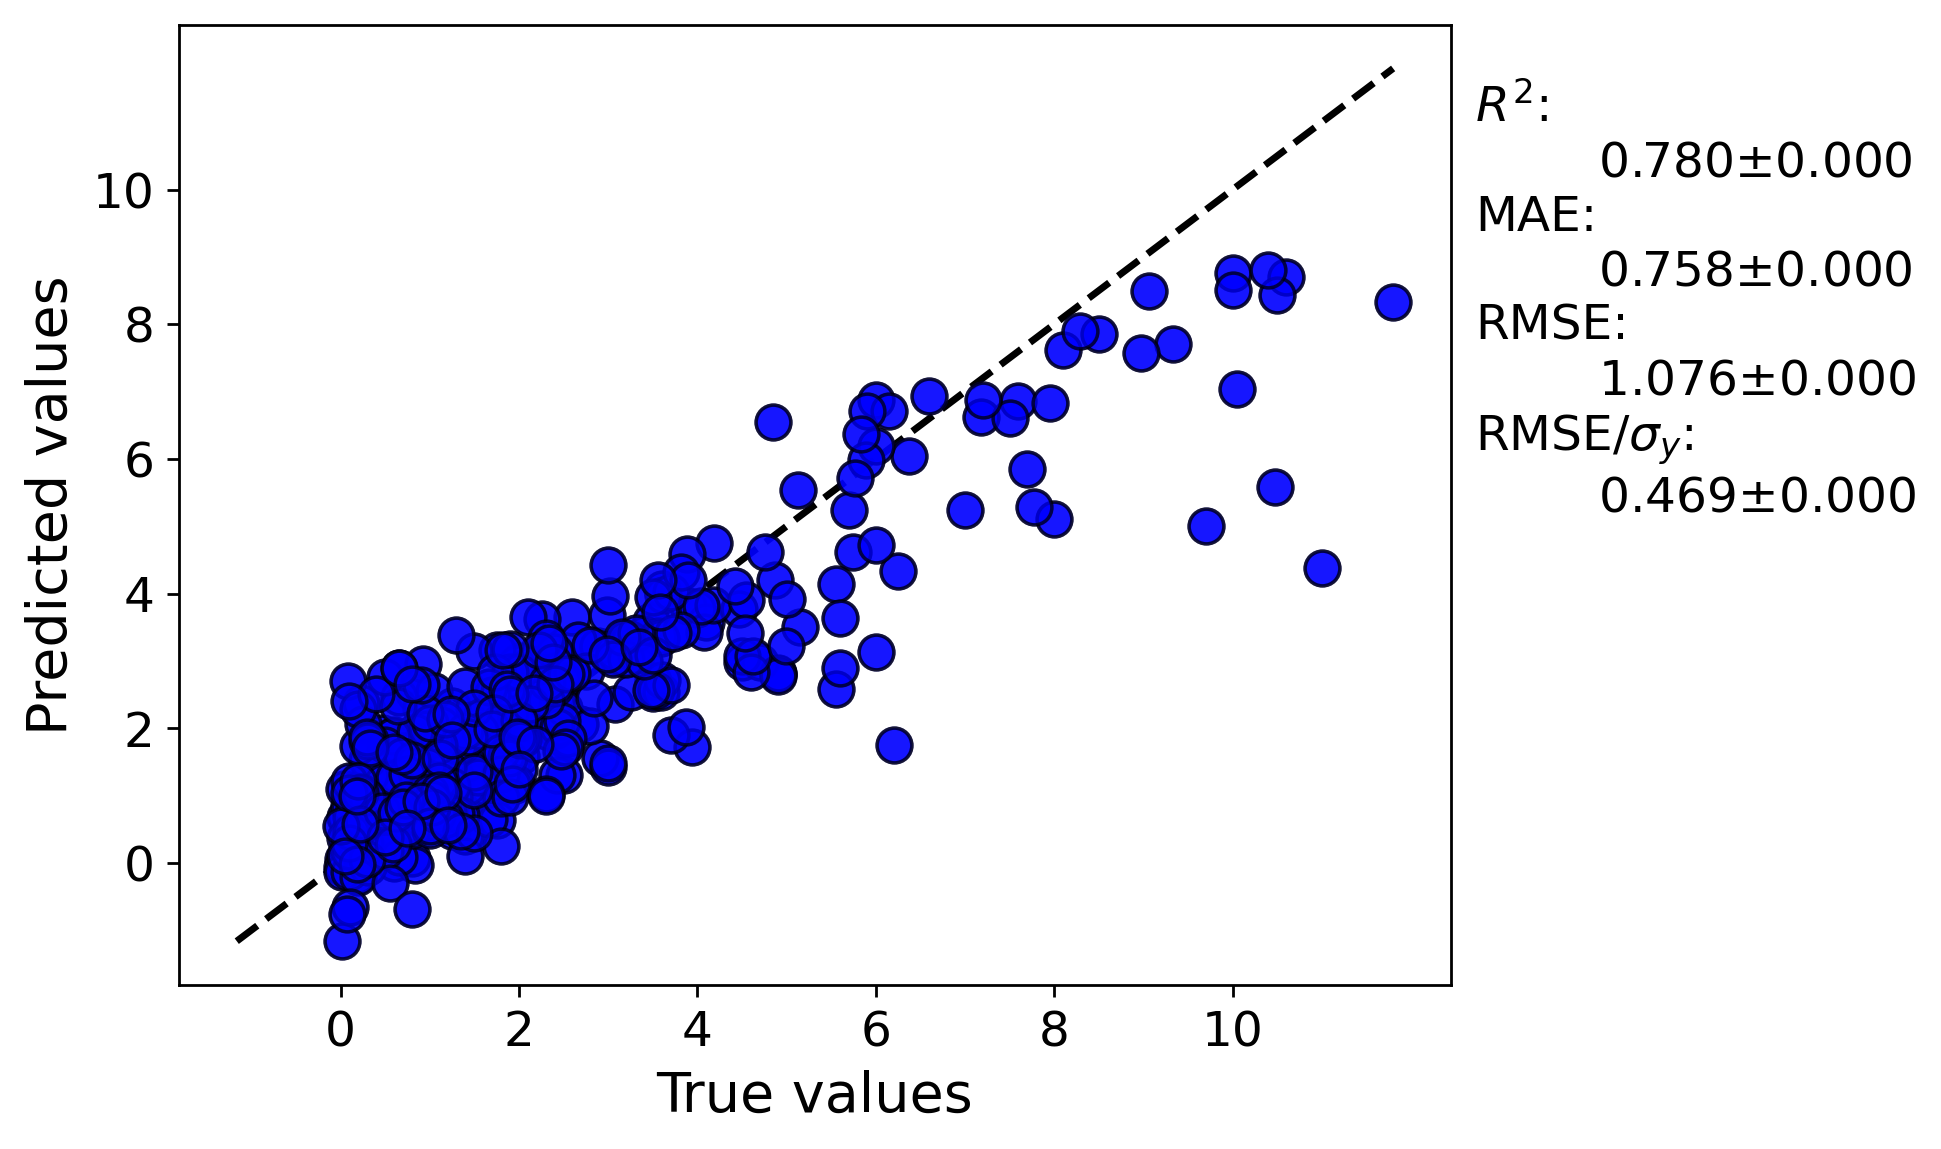

The data file committed next to this chart (first rows):
y true, average predicted values, error bar values
3.485, 3.588, 
4.19, 4.745, 
3.9, 3.817, 
0.85, 0.888, 
0.95, 1.001, 
0.13, 0.7709, 
0.064, 0.6831, 
2.5, 1.845, 
0.82, 2.523, 
0.4, 0.93, 
5.74, 4.619, 
2.45, 2.542, 
1.919, 1.47, 
9.7, 4.998, 
4.1, 3.574, 
3.1, 3.079, 
2.5, 2.708, 
1.2, 0.9845, 
2.6, 3.657, 
1.215, 1.596, 
4.0, 3.769, 
2.43, 2.352, 
2.48, 2.704, 
1.77, 1.83, 
0.48, 1.356, 
2.4, 2.04, 
0.93, 2.946, 
8.0, 5.101, 
2.0, 2.993, 
7.0, 5.243, 
9.06, 8.495, 
5.13, 5.542, 
3.88, 4.587, 
3.6, 4.067, 
3.4, 3.393, 
10.48, 5.576, 
3.61, 3.975, 
2.89, 3.214, 
0.67, 1.748, 
0.015, -1.163, 
2.66, 3.316, 
1.962, 2.958, 
2.755, 2.847, 
1.2, 1.519, 
0.21, 1.007, 
0.145, 0.3657, 
6.245, 4.34, 
3.7, 4.023, 
2.26, 3.625, 
4.5, 2.988, 
10.0, 8.767, 
7.7, 5.844, 
6.0, 4.725, 
4.87, 4.2, 
4.07, 3.428, 
0.46, 1.449, 
1.9, 2.216, 
0.9, 1.447, 
1.0, 0.8738, 
4.47, 3.775, 
... 360 more rows
